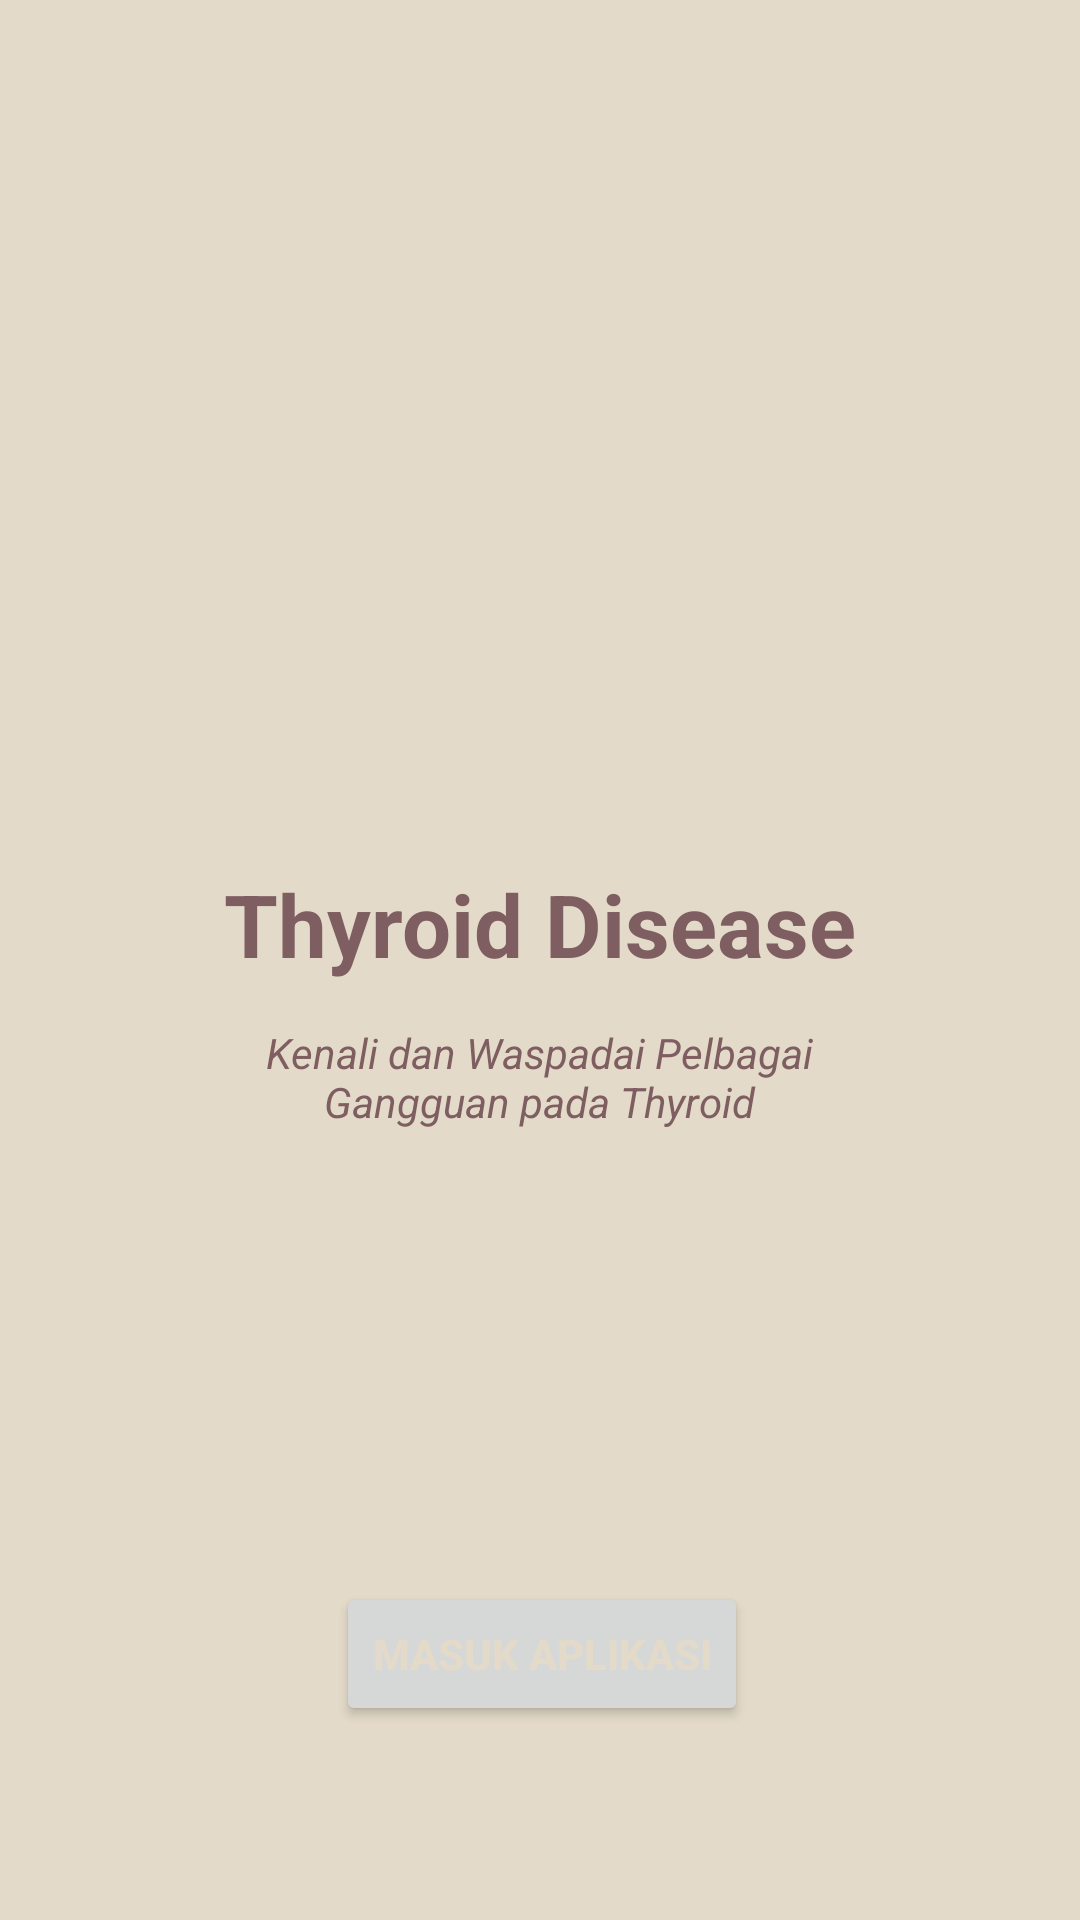

Layout XML and referenced resources for this Android screen:
<!-- AndroidManifest.xml: application theme Theme.Thyroid -->
<!-- res/layout/activity_main.xml -->
<?xml version="1.0" encoding="utf-8"?>
<androidx.constraintlayout.widget.ConstraintLayout xmlns:android="http://schemas.android.com/apk/res/android"
    xmlns:app="http://schemas.android.com/apk/res-auto"
    xmlns:tools="http://schemas.android.com/tools"
    android:layout_width="match_parent"
    android:layout_height="match_parent"
    android:background="@color/bone"
    tools:context=".MainActivity">

    <androidx.appcompat.widget.AppCompatImageView
        android:id="@+id/logo_aplikasi"
        android:layout_width="144dp"
        android:layout_height="135dp"
        android:layout_marginTop="168dp"
        app:layout_constraintEnd_toEndOf="parent"
        app:layout_constraintHorizontal_bias="0.498"
        app:layout_constraintStart_toStartOf="parent"
        app:layout_constraintTop_toTopOf="parent"
        app:srcCompat="@drawable/thyroid" />

    <TextView
        android:id="@+id/textView"
        android:layout_width="216dp"
        android:layout_height="48dp"
        android:gravity="center"
        android:text="Thyroid Disease"
        android:textColor="@color/taupe"
        android:textSize="29sp"
        android:textStyle="bold"
        app:layout_constraintBottom_toBottomOf="parent"
        app:layout_constraintEnd_toEndOf="parent"
        app:layout_constraintHorizontal_bias="0.497"
        app:layout_constraintStart_toStartOf="parent"
        app:layout_constraintTop_toTopOf="parent"
        app:layout_constraintVertical_bias="0.48" />

    <TextView
        android:id="@+id/textView2"
        android:layout_width="236dp"
        android:layout_height="71dp"
        android:gravity="center"
        android:text="Kenali dan Waspadai Pelbagai Gangguan pada Thyroid"
        android:textColor="@color/taupe"
        android:textStyle="italic"
        app:layout_constraintBottom_toBottomOf="parent"
        app:layout_constraintEnd_toEndOf="parent"
        app:layout_constraintHorizontal_bias="0.497"
        app:layout_constraintStart_toStartOf="parent"
        app:layout_constraintTop_toTopOf="parent"
        app:layout_constraintVertical_bias="0.569" />

    <Button
        android:id="@+id/btnPindah"
        android:layout_width="wrap_content"
        android:layout_height="wrap_content"
        android:text="Masuk Aplikasi"
        android:textColor="@color/bone"
        android:textStyle="bold"
        app:layout_constraintBottom_toBottomOf="parent"
        app:layout_constraintEnd_toEndOf="parent"
        app:layout_constraintHorizontal_bias="0.503"
        app:layout_constraintStart_toStartOf="parent"
        app:layout_constraintTop_toBottomOf="@+id/textView2"
        app:layout_constraintVertical_bias="0.672" />


</androidx.constraintlayout.widget.ConstraintLayout>
<!-- resources referenced by this layout -->
<resources>
  <color name="bone">#E3DAC9</color>
  <color name="taupe">#7E5E60</color>
  <style name="Theme.Thyroid" parent="Base.Theme.Thyroid" />
  <style name="Base.Theme.Thyroid" parent="Theme.Material3.DayNight.NoActionBar">
          
          <item name="colorPrimary">@color/taupe</item>
          <item name="colorPrimaryVariant">@color/taupe</item>
          <item name="android:statusBarColor">@color/taupe</item>
      </style>
</resources>
